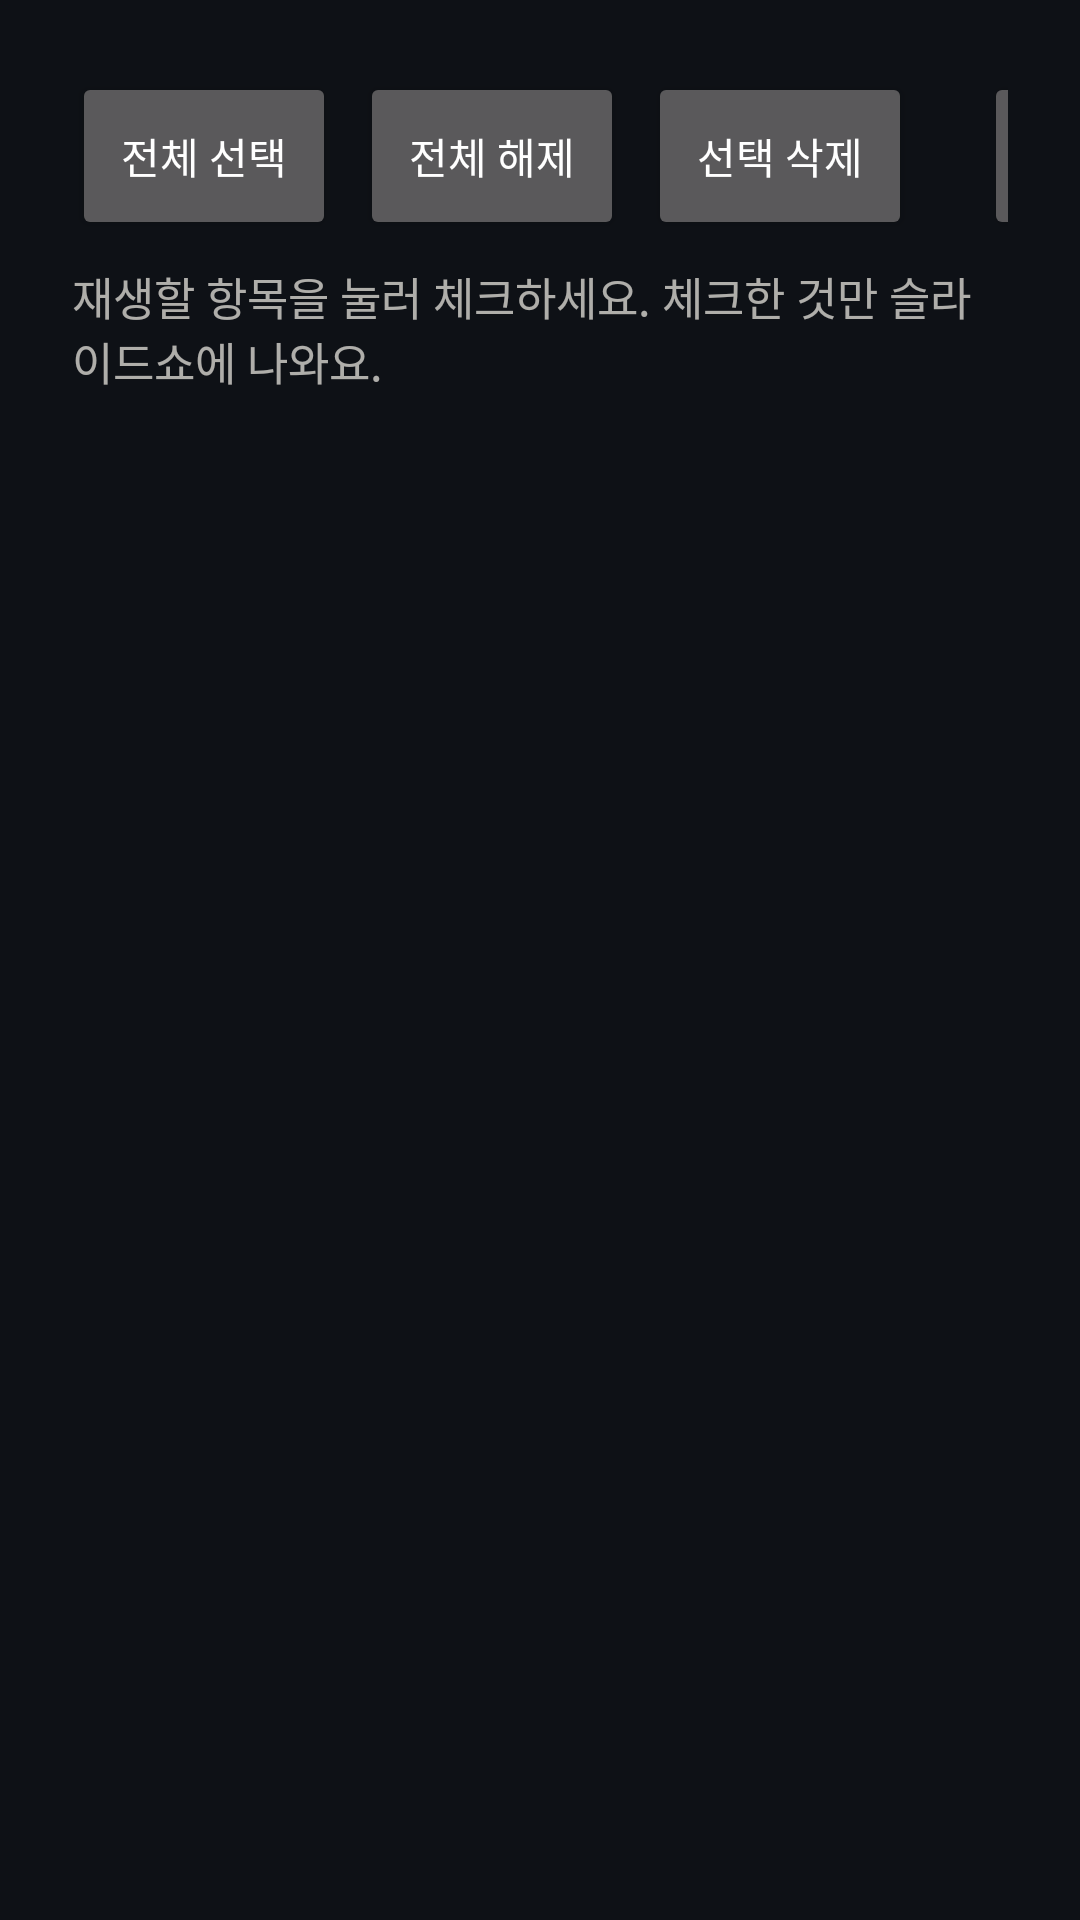

Layout XML and referenced resources for this Android screen:
<!-- AndroidManifest.xml: activity theme Theme.OtiumFrame.Settings -->
<!-- res/layout/activity_select.xml -->
<?xml version="1.0" encoding="utf-8"?>
<LinearLayout xmlns:android="http://schemas.android.com/apk/res/android"
    android:layout_width="match_parent"
    android:layout_height="match_parent"
    android:orientation="vertical"
    android:padding="24dp">

    <LinearLayout
        android:layout_width="match_parent"
        android:layout_height="wrap_content"
        android:gravity="center_vertical"
        android:orientation="horizontal">

        <TextView
            android:id="@+id/select_count"
            android:layout_width="0dp"
            android:layout_height="wrap_content"
            android:layout_weight="1"
            android:textColor="@color/otium_text"
            android:textSize="20sp" />

        <Button
            android:id="@+id/select_all"
            android:layout_width="wrap_content"
            android:layout_height="56dp"
            android:text="@string/select_all" />

        <Button
            android:id="@+id/select_none"
            android:layout_width="wrap_content"
            android:layout_height="56dp"
            android:layout_marginStart="8dp"
            android:text="@string/select_none" />

        <Button
            android:id="@+id/select_delete"
            android:layout_width="wrap_content"
            android:layout_height="56dp"
            android:layout_marginStart="8dp"
            android:text="@string/select_delete" />

        <Button
            android:id="@+id/select_back"
            android:layout_width="wrap_content"
            android:layout_height="56dp"
            android:layout_marginStart="24dp"
            android:minWidth="120dp"
            android:text="@string/settings_back" />
    </LinearLayout>

    <TextView
        android:layout_width="wrap_content"
        android:layout_height="wrap_content"
        android:layout_marginTop="8dp"
        android:text="@string/select_hint"
        android:textColor="@color/otium_sub"
        android:textSize="15sp" />

    <TextView
        android:id="@+id/select_empty"
        android:layout_width="match_parent"
        android:layout_height="wrap_content"
        android:layout_marginTop="48dp"
        android:gravity="center"
        android:text="@string/select_empty"
        android:textColor="@color/otium_sub"
        android:textSize="18sp"
        android:visibility="gone" />

    <GridView
        android:id="@+id/grid"
        android:layout_width="match_parent"
        android:layout_height="0dp"
        android:layout_marginTop="16dp"
        android:layout_weight="1"
        android:horizontalSpacing="12dp"
        android:numColumns="4"
        android:stretchMode="columnWidth"
        android:verticalSpacing="12dp" />
</LinearLayout>
<!-- resources referenced by this layout -->
<resources>
  <color name="otium_sub">#B3F4F1EA</color>
  <color name="otium_text">#FFF4F1EA</color>
  <string name="select_all">전체 선택</string>
  <string name="select_delete">선택 삭제</string>
  <string name="select_empty">아직 올린 사진이 없어요. 설정의 \'폰에서 가져오기 (QR)\' 로 올려 보세요.</string>
  <string name="select_hint">재생할 항목을 눌러 체크하세요. 체크한 것만 슬라이드쇼에 나와요.</string>
  <string name="select_none">전체 해제</string>
  <string name="settings_back">돌아가기</string>
  <style name="Theme.OtiumFrame.Settings" parent="@android:style/Theme.Material">
          <item name="android:windowBackground">@color/otium_ink</item>
          <item name="android:colorAccent">@color/otium_accent</item>
          <item name="android:colorPrimary">@color/otium_ink</item>
      </style>
  <color name="otium_ink">#FF0E1116</color>
  <color name="otium_accent">#FFD9B26F</color>
</resources>
